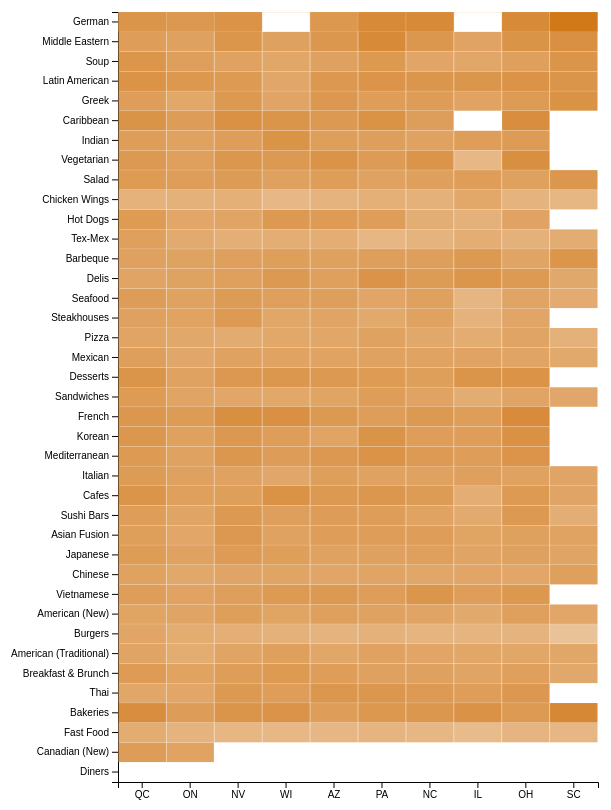
D3 v5 page, settled after 480 driven frames (8 s of simulated time); the page loaded 1 data file(s).



// set the dimensions and margins of the graph
var margin = {top: 10, right: 10, bottom: 20, left: 110},
  width = 600 - margin.left - margin.right,
  height = 800 - margin.top - margin.bottom;

// append the svg object to the body of the page
var svg = d3.select("#heatmap")
.append("svg")
  .attr("width", width + margin.left + margin.right)
  .attr("height", height + margin.top + margin.bottom)
.append("g")
  .attr("transform", "translate(" + margin.left + "," + margin.top + ")");

// Labels of row and columns
var states = ['QC', 'ON', 'NV', 'WI', 'AZ', 'PA', 'NC', 'IL', 'OH', 'SC']
var cuisines = ['Diners', 'Canadian (New)', 'Fast Food', 'Bakeries', 'Thai', 'Breakfast & Brunch', 'American (Traditional)', 'Burgers',
'American (New)', 'Vietnamese', 'Chinese', 'Japanese', 'Asian Fusion', 'Sushi Bars', 'Cafes', 'Italian', 'Mediterranean',
'Korean', 'French', 'Sandwiches', 'Desserts', 'Mexican', 'Pizza', 'Steakhouses', 'Seafood', 'Delis', 'Barbeque', 'Tex-Mex',
'Hot Dogs', 'Chicken Wings', 'Salad', 'Vegetarian', 'Indian', 'Caribbean', 'Greek', 'Latin American', 'Soup', 'Middle Eastern', 'German']

// Build X scales and axis:
var x = d3.scaleBand()
  .range([ 0, width ])
  .domain(states)
  .padding(0.01);
svg.append("g")
  .attr("transform", "translate(0," + height + ")")
  .call(d3.axisBottom(x))

// Build X scales and axis:
var y = d3.scaleBand()
  .range([ height, 0 ])
  .domain(cuisines)
  .padding(0.01);
svg.append("g")
  .call(d3.axisLeft(y));

// Build color scale
var myColor = d3.scaleLinear()
  .range(["white","#d17819"])
  .domain([0,5])

//Read the data
d3.csv('data/heatmap_melt.csv').then(data => {

  svg.selectAll()
      .data(data, function(d) { return d.States+':'+d.Cuisine; })
      .enter()
      .append("rect")
      .attr("x", function(d) { return x(d.States) })
      .attr("y", function(d) { return y(d.Cuisine) })
      .attr("width", x.bandwidth())
      .attr("height", y.bandwidth())

      .on("click", function(d) {
          console.log("You clicked", d.States+':'+d.Cuisine+':'+d.Rating)
          // Find previously selected, unselect
          d3.select(".selected").classed("selected", false)
          // Select current item
          d3.select(this).classed("selected", true)
      })

      .style("fill", function(d) { return myColor(d.Rating) } )
      .append("svg:title")
      .text(function(d) { return ["Average rating: " + d.Rating]; })
});

// Loading data
d3.csv('data/heatmap_melt.csv').then(data => {
        data.forEach(d => {
            d.Rating = +d.Rating;
        })
    console.log(data);
});



### data: data/heatmap_melt.csv
States, Cuisine, Rating
QC, Diners, 3.461
ON, Diners, 3.386
NV, Diners, 3.407
WI, Diners, 2.862
AZ, Diners, 3.417
PA, Diners, 3.501
NC, Diners, 3.363
IL, Diners, 2.454
OH, Diners, 3.598
SC, Diners, 3.63
QC, Canadian (New), 3.652
ON, Canadian (New), 3.41
NV, Canadian (New), 0.0
WI, Canadian (New), 0.0
AZ, Canadian (New), 0.0
PA, Canadian (New), 0.0
NC, Canadian (New), 0.0
IL, Canadian (New), 0.0
OH, Canadian (New), 0.0
SC, Canadian (New), 0.0
QC, Fast Food, 3.078
ON, Fast Food, 2.823
NV, Fast Food, 2.688
WI, Fast Food, 2.655
AZ, Fast Food, 2.682
PA, Fast Food, 2.773
NC, Fast Food, 2.678
IL, Fast Food, 2.535
OH, Fast Food, 2.767
SC, Fast Food, 2.678
QC, Bakeries, 4.191
ON, Bakeries, 3.649
NV, Bakeries, 3.928
WI, Bakeries, 3.985
AZ, Bakeries, 3.588
PA, Bakeries, 3.819
NC, Bakeries, 3.855
IL, Bakeries, 4.023
OH, Bakeries, 3.731
SC, Bakeries, 4.4
QC, Thai, 3.277
ON, Thai, 3.281
NV, Thai, 3.769
WI, Thai, 3.609
AZ, Thai, 3.84
PA, Thai, 3.859
NC, Thai, 3.727
IL, Thai, 3.603
OH, Thai, 3.814
SC, Thai, 0.0
QC, Breakfast & Brunch, 3.689
ON, Breakfast & Brunch, 3.423
NV, Breakfast & Brunch, 3.598
WI, Breakfast & Brunch, 3.739
AZ, Breakfast & Brunch, 3.595
PA, Breakfast & Brunch, 3.486
NC, Breakfast & Brunch, 3.47
IL, Breakfast & Brunch, 3.351
OH, Breakfast & Brunch, 3.527
SC, Breakfast & Brunch, 3.207
... 330 more rows